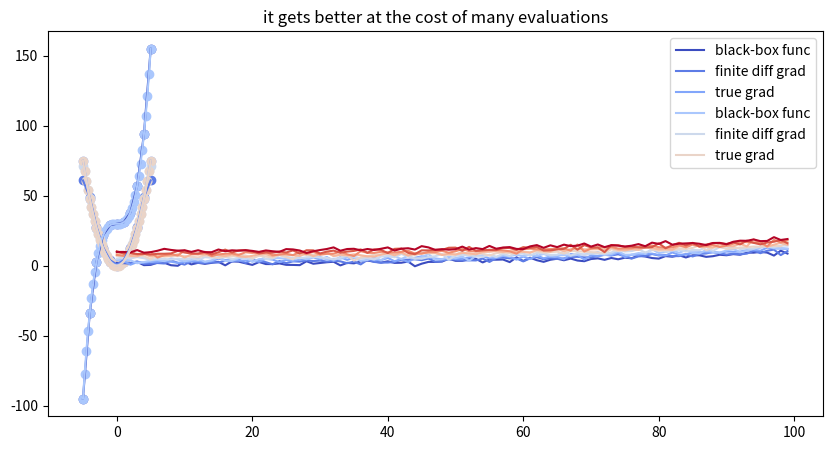

This chart was generated by the following Python code:
from matplotlib import rcParams, cycler
import matplotlib.pyplot as plt
import numpy as np
plt.ion()

# Fixing random state for reproducibility
np.random.seed(19680801)

N = 10
data = [np.logspace(0, 1, 100) + np.random.randn(100) + ii for ii in range(N)]
data = np.array(data).T
cmap = plt.cm.coolwarm
rcParams['axes.prop_cycle'] = cycler(color=cmap(np.linspace(0, 1, N)))


from matplotlib.lines import Line2D
custom_lines = [Line2D([0], [0], color=cmap(0.), lw=4),
                Line2D([0], [0], color=cmap(.5), lw=4),
                Line2D([0], [0], color=cmap(1.), lw=4)]

fig, ax = plt.subplots(figsize=(10, 5))
lines = ax.plot(data)
ax.legend(custom_lines, ['Cold', 'Medium', 'Hot']);

def black_box_func(x):
    return x**3+30

def true_gradient_func(x):
    return 3*x**2


def plot_gradients(nsteps,title):
    xi = np.linspace(-5,5,nsteps)
    yi = black_box_func(xi)

    approx_gradient = np.gradient(yi,xi)
    true_gradient   = true_gradient_func(xi)

    plt.plot(xi,yi, label = 'black-box func')
    plt.scatter(xi,yi)

    plt.plot(xi,approx_gradient, label = 'finite diff grad')
    plt.scatter(xi,approx_gradient)

    plt.plot(xi,true_gradient, label = 'true grad')
    plt.scatter(xi,true_gradient)

    plt.legend()
    plt.title(title)
    plt.show()
    
    
plot_gradients(11, title = 'it is pretty bad if Δx is too large')
plot_gradients(41, title = 'it gets better at the cost of many evaluations') 